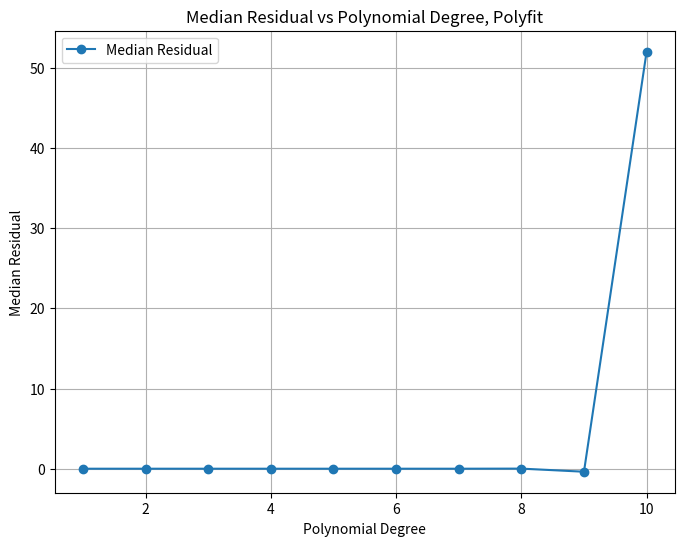

Generate this figure with matplotlib:
import numpy as np
import matplotlib.pyplot as plt

# Define your polynomial evaluation function
def evaluate_poly_array(coeffs, a_array, poly_type='power'):
    """Evaluate a polynomial with given coefficients at the points in a_array."""
    output_arrays = []
    for a in a_array:
        if poly_type == 'power':
            output_array = sum(coeff * (a ** n) for n, coeff in enumerate(coeffs))
            output_arrays.append(output_array)
    return np.array(output_arrays)

def generate_fit_plots(degree, num_points=100):
    """Generate residuals for a polynomial fit of a specified degree."""
    # Generate synthetic data
    x = np.linspace(1, num_points, num_points)
    specific_coeffs = np.arange(degree + 1)  # Coefficients from 0 to degree
    y_true = evaluate_poly_array(np.flip(specific_coeffs, axis=0), x)

    # Fit polynomial using np.polyfit
    fit_coeffs = np.polyfit(x, y_true, degree)

    # Evaluate the fitted polynomial
    y_fit = evaluate_poly_array(np.flip(fit_coeffs, axis=0), x)

    # Compute residuals
    residuals = y_true - y_fit

    return residuals

# Generate and plot median residuals for polynomial degrees 1 through 10
degrees = range(1, 11)
median_residuals = []

for degree in degrees:
    residuals = generate_fit_plots(degree)
    median_residuals.append(np.median(residuals))


plt.figure(2, figsize=(8, 6))
plt.plot(degrees, median_residuals, 'o-', label='Median Residual')
plt.xlabel('Polynomial Degree')
plt.ylabel('Median Residual')
plt.title('Median Residual vs Polynomial Degree, Polyfit')
plt.legend()
plt.grid(True)
plt.savefig(r'F:\median_residuals_poly.png')  # Use raw string for Windows path
plt.show()
